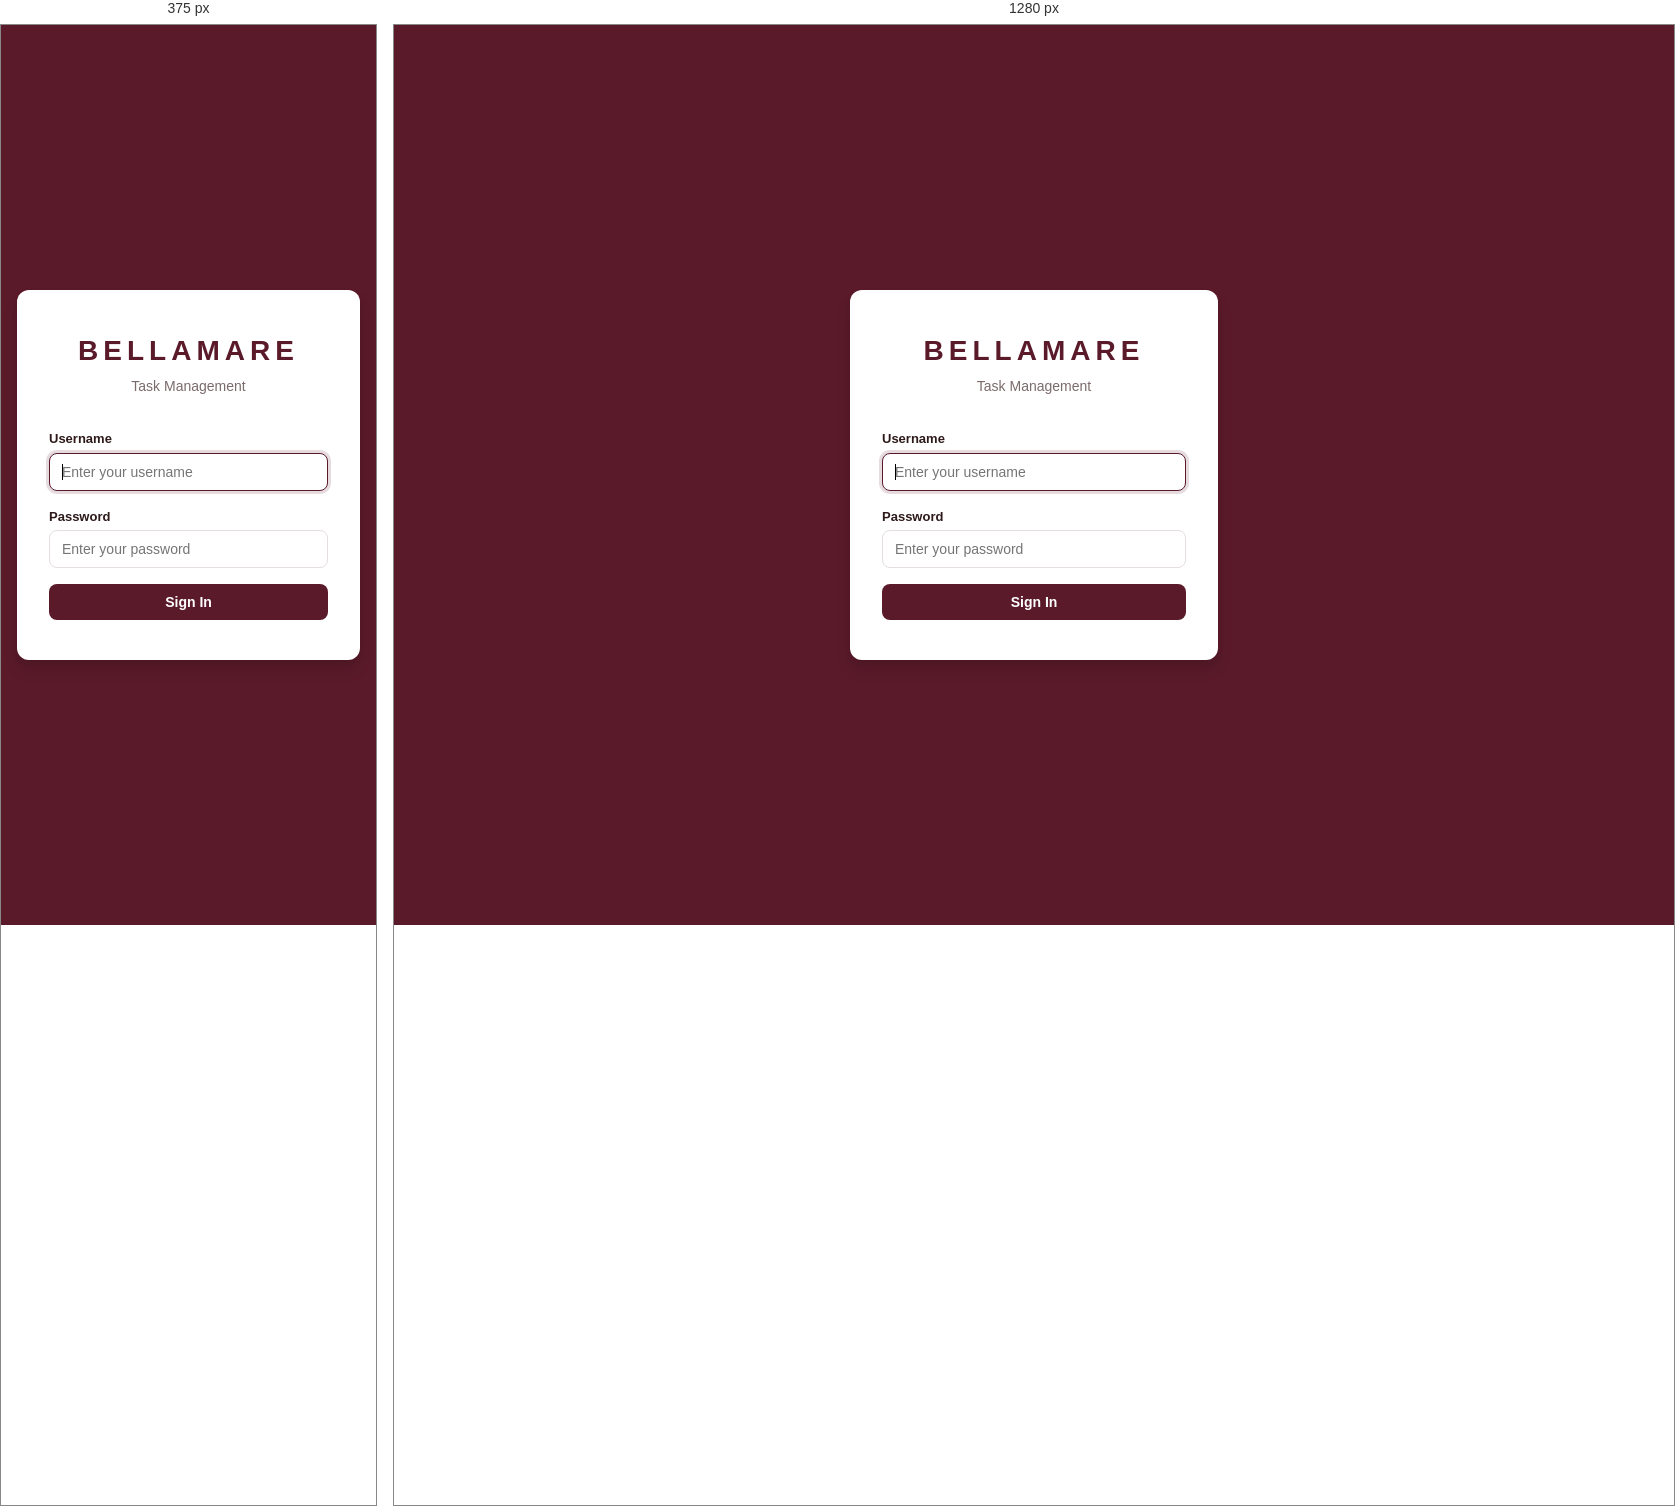
Rendered at 375 px and 1280 px, left to right.

<!-- file: login.html -->
<!DOCTYPE html>
<html lang="en">
<head>
  <meta charset="UTF-8">
  <meta name="viewport" content="width=device-width, initial-scale=1.0">
  <title>Bellamare Tasks - Login</title>
  <link rel="stylesheet" href="/css/style.css">
</head>
<body class="login-page">
  <div class="login-container">
    <div class="login-card">
      <div class="login-logo">
        <h1>BELLAMARE</h1>
        <p>Task Management</p>
      </div>
      <form id="loginForm">
        <div class="form-group">
          <label for="username">Username</label>
          <input type="text" id="username" name="username" required autofocus placeholder="Enter your username">
        </div>
        <div class="form-group">
          <label for="password">Password</label>
          <input type="password" id="password" name="password" required placeholder="Enter your password">
        </div>
        <div id="loginError" class="error-msg" style="display:none;"></div>
        <button type="submit" class="btn btn-primary btn-full">Sign In</button>
      </form>
    </div>
  </div>
  <script src="/js/login.js"></script>
</body>
</html>


/* @media block from css/style.css */
@media (max-width: 640px) {
  .navbar { padding: 0 12px; }
  .nav-subtitle { display: none; }
  .container { padding: 12px 8px; }
  .tabs { flex-direction: column; }
  .toolbar { flex-direction: column; align-items: stretch; }
  .filters { flex-direction: column; }
  .form-row { grid-template-columns: 1fr; }
  .detail-grid { grid-template-columns: 1fr; }
  .employee-card { flex-direction: column; align-items: flex-start; gap: 12px; }
  .task-meta { flex-direction: column; gap: 4px; }
}